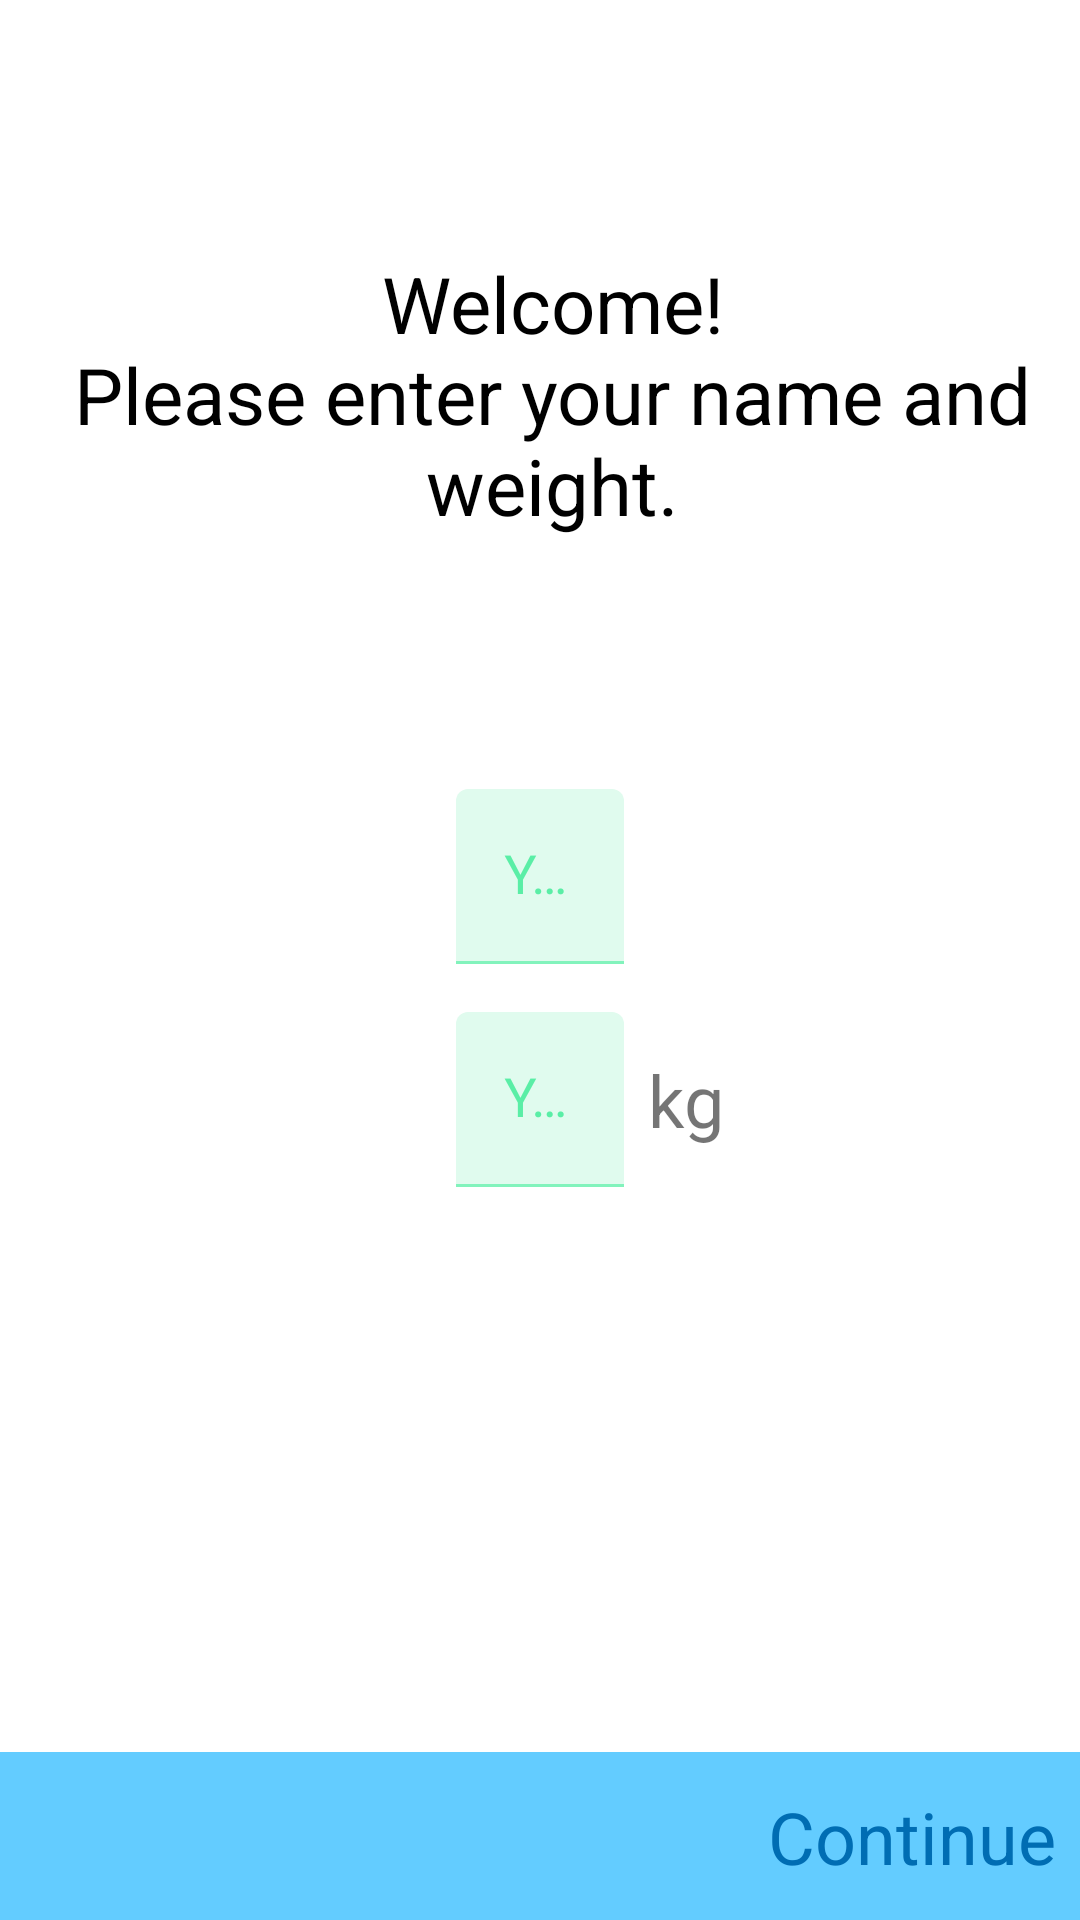

Write the Android layout XML for this screen, with the resource values it uses.
<!-- AndroidManifest.xml: application theme AppTheme -->
<!-- res/layout/fragment_setup.xml -->
<?xml version="1.0" encoding="utf-8"?>
<androidx.constraintlayout.widget.ConstraintLayout xmlns:android="http://schemas.android.com/apk/res/android"
    xmlns:app="http://schemas.android.com/apk/res-auto"
    android:layout_width="match_parent"
    android:layout_height="match_parent">

    <TextView
        android:id="@+id/tvWelcome"
        android:layout_width="wrap_content"
        android:layout_height="wrap_content"
        android:layout_marginStart="8dp"
        android:text="@string/welcome"
        android:textAlignment="center"
        android:textSize="26sp"
        android:textColor="@android:color/black"
        app:layout_constraintBottom_toTopOf="@+id/tilName"
        app:layout_constraintLeft_toLeftOf="parent"
        app:layout_constraintRight_toRightOf="parent"
        app:layout_constraintTop_toTopOf="parent" />

    <com.google.android.material.textfield.TextInputLayout
        android:id="@+id/tilName"
        android:layout_width="wrap_content"
        android:layout_height="wrap_content"
        android:hint="@string/name"
        app:layout_constraintBottom_toTopOf="@+id/constraintLayout"
        app:layout_constraintEnd_toEndOf="parent"
        app:layout_constraintStart_toStartOf="parent"
        app:layout_constraintTop_toTopOf="parent">

        <androidx.appcompat.widget.AppCompatEditText
            android:id="@+id/name_et"
            android:layout_width="match_parent"
            android:layout_height="wrap_content"
            android:textColor="@android:color/black"
            android:textSize="18sp"
            android:ems="10"
            android:inputType="textPersonName" />

    </com.google.android.material.textfield.TextInputLayout>

    <com.google.android.material.textfield.TextInputLayout
        android:id="@+id/tilWeight"
        android:layout_width="wrap_content"
        android:layout_height="wrap_content"
        android:layout_marginTop="16dp"
        android:hint="@string/wt"
        app:layout_constraintStart_toStartOf="@+id/tilName"
        app:layout_constraintTop_toBottomOf="@+id/tilName">

        <androidx.appcompat.widget.AppCompatEditText
            android:id="@+id/wt_et"
            android:layout_width="wrap_content"
            android:layout_height="wrap_content"
            android:textColor="@android:color/black"
            android:textSize="18sp"
            android:ems="10"
            android:inputType="numberDecimal" />

    </com.google.android.material.textfield.TextInputLayout>

    <TextView
        android:id="@+id/wt_tv"
        android:layout_width="wrap_content"
        android:layout_height="wrap_content"
        android:layout_marginStart="8dp"
        android:text="kg"
        android:textSize="24sp"
        app:layout_constraintBottom_toBottomOf="@+id/tilWeight"
        app:layout_constraintLeft_toRightOf="@id/tilWeight"
        app:layout_constraintTop_toTopOf="@+id/tilWeight" />

    <androidx.constraintlayout.widget.ConstraintLayout
        android:id="@+id/constraintLayout"
        android:layout_width="match_parent"
        android:layout_height="56dp"
        android:background="@color/colorPrimaryLight"
        android:padding="8dp"
        app:layout_constraintBottom_toBottomOf="parent"
        app:layout_constraintEnd_toEndOf="parent"
        app:layout_constraintHorizontal_bias="0.5"
        app:layout_constraintStart_toStartOf="parent">

        <com.google.android.material.textview.MaterialTextView
            android:id="@+id/continue_tv"
            android:layout_width="wrap_content"
            android:layout_height="wrap_content"
            android:text="Continue"
            android:textColor="@color/colorPrimaryDark"
            android:textSize="24sp"
            app:layout_constraintBottom_toBottomOf="parent"
            app:layout_constraintEnd_toEndOf="parent"
            app:layout_constraintTop_toTopOf="parent" />

    </androidx.constraintlayout.widget.ConstraintLayout>

</androidx.constraintlayout.widget.ConstraintLayout>
<!-- resources referenced by this layout -->
<resources>
  <color name="colorPrimaryDark">#006db3</color>
  <color name="colorPrimaryLight">#63ccff</color>
  <string name="name">Your Name</string>
  <string name="welcome">Welcome!\nPlease enter your name and weight.</string>
  <string name="wt">Your Weight</string>
  <style name="AppTheme" parent="Theme.MaterialComponents.Light.NoActionBar">
          
          <item name="colorPrimary">@color/colorPrimary</item>
          <item name="colorPrimaryDark">@color/colorPrimaryDark</item>
          <item name="colorAccent">@color/colorAccent</item>
  
          <item name="colorSecondary">@color/colorSecondary</item>
          <item name="colorPrimaryVariant">@color/colorPrimaryLight</item>
          <item name="colorSecondaryVariant">@color/colorAccent</item>
          <item name="colorOnSurface">@color/colorSecondary</item>]
          <item name="colorError">@color/errorColor</item>
          
          <item name="alertDialogTheme">@style/AlertDialogTheme</item>
      </style>
  <color name="colorPrimary">#039be5</color>
  <color name="colorAccent">#03DAC5</color>
  <color name="colorSecondary">#00e676</color>
  <color name="errorColor">#d50000</color>
  <style name="AlertDialogTheme" parent="ThemeOverlay.MaterialComponents.Dialog.Alert">
          <item name="materialAlertDialogTitleTextStyle">@style/TitleTextStyle</item>
          <item name="materialAlertDialogBodyTextStyle">@style/BodyTextStyle</item>
          <item name="buttonBarPositiveButtonStyle">@style/PositiveButtonStyle</item>
          <item name="buttonBarNegativeButtonStyle">@style/NegativeButtonStyle</item>
      </style>
  <style name="TitleTextStyle" parent="MaterialAlertDialog.MaterialComponents.Title.Text">
          <item name="android:textColor">@android:color/white</item>
          <item name="android:textStyle">bold</item>
          <item name="android:textSize">18sp</item>
      </style>
  <style name="BodyTextStyle" parent="MaterialAlertDialog.MaterialComponents.Body.Text">
          <item name="android:textColor">@android:color/white</item>
          <item name="android:textSize">16sp</item>
      </style>
  <style name="PositiveButtonStyle" parent="Widget.MaterialComponents.Button.TextButton.Dialog">
          <item name="android:textColor">@android:color/white</item>
  
  
  
      </style>
  <style name="NegativeButtonStyle" parent="Widget.MaterialComponents.Button.TextButton.Dialog">
          <item name="android:textColor">@android:color/white</item>
      </style>
</resources>
